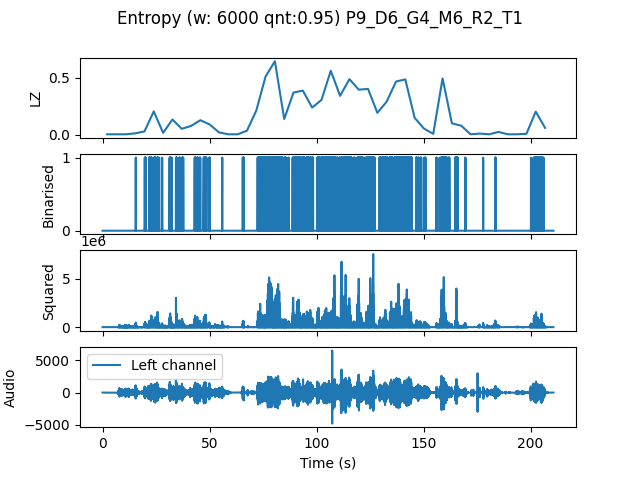

Values plotted in this chart, from the file beside it:
, t0, LZ, CTW
mean, 290409, 0.1762, 0.2937
0.0, 0.0, 0.004184, 0.0004299
4.354, 4.354, 0.004184, 0.0004299
8.707, 8.707, 0.004184, 0.0004299
13.06, 13.06, 0.01255, 0.01017
17.41, 17.41, 0.02929, 0.07869
21.77, 21.77, 0.205, 0.3976
26.12, 26.12, 0.01673, 0.006284
30.48, 30.48, 0.1339, 0.1648
34.83, 34.83, 0.05229, 0.09481
39.18, 39.18, 0.0774, 0.1731
43.54, 43.54, 0.1276, 0.251
47.89, 47.89, 0.08995, 0.1677
52.24, 52.24, 0.02092, 0.02104
56.6, 56.6, 0.004184, 0.0004299
60.95, 60.95, 0.004184, 0.0004299
65.31, 65.31, 0.03556, 0.05244
69.66, 69.66, 0.2113, 0.2889
74.01, 74.01, 0.5104, 0.9217
78.37, 78.37, 0.6443, 0.8262
82.72, 82.72, 0.1381, 0.1509
87.07, 87.07, 0.3702, 0.5649
91.43, 91.43, 0.387, 0.5681
95.78, 95.78, 0.2385, 0.6818
100.1, 100.1, 0.3054, 0.4023
104.5, 104.5, 0.5606, 0.6604
108.8, 108.8, 0.341, 0.506
113.2, 113.2, 0.4874, 0.7607
117.6, 117.6, 0.3953, 0.7502
121.9, 121.9, 0.4016, 0.6567
126.3, 126.3, 0.1924, 0.2794
130.6, 130.6, 0.2908, 0.6218
135, 135, 0.4665, 0.5522
139.3, 139.3, 0.4853, 0.558
143.7, 143.7, 0.1485, 0.3562
148, 148, 0.05439, 0.08775
152.4, 152.4, 0.008367, 0.004885
156.7, 156.7, 0.4937, 1.093
161.1, 161.1, 0.1004, 0.5708
165.4, 165.4, 0.07949, 0.176
169.8, 169.8, 0.004184, 0.0004299
174.1, 174.1, 0.01046, 0.005507
178.5, 178.5, 0.004184, 0.0004299
182.9, 182.9, 0.0251, 0.02598
187.2, 187.2, 0.004184, 0.0004299
191.6, 191.6, 0.004184, 0.0004299
195.9, 195.9, 0.008367, 0.02428
200.3, 200.3, 0.2029, 0.4784
204.6, 204.6, 0.06066, 0.1039
